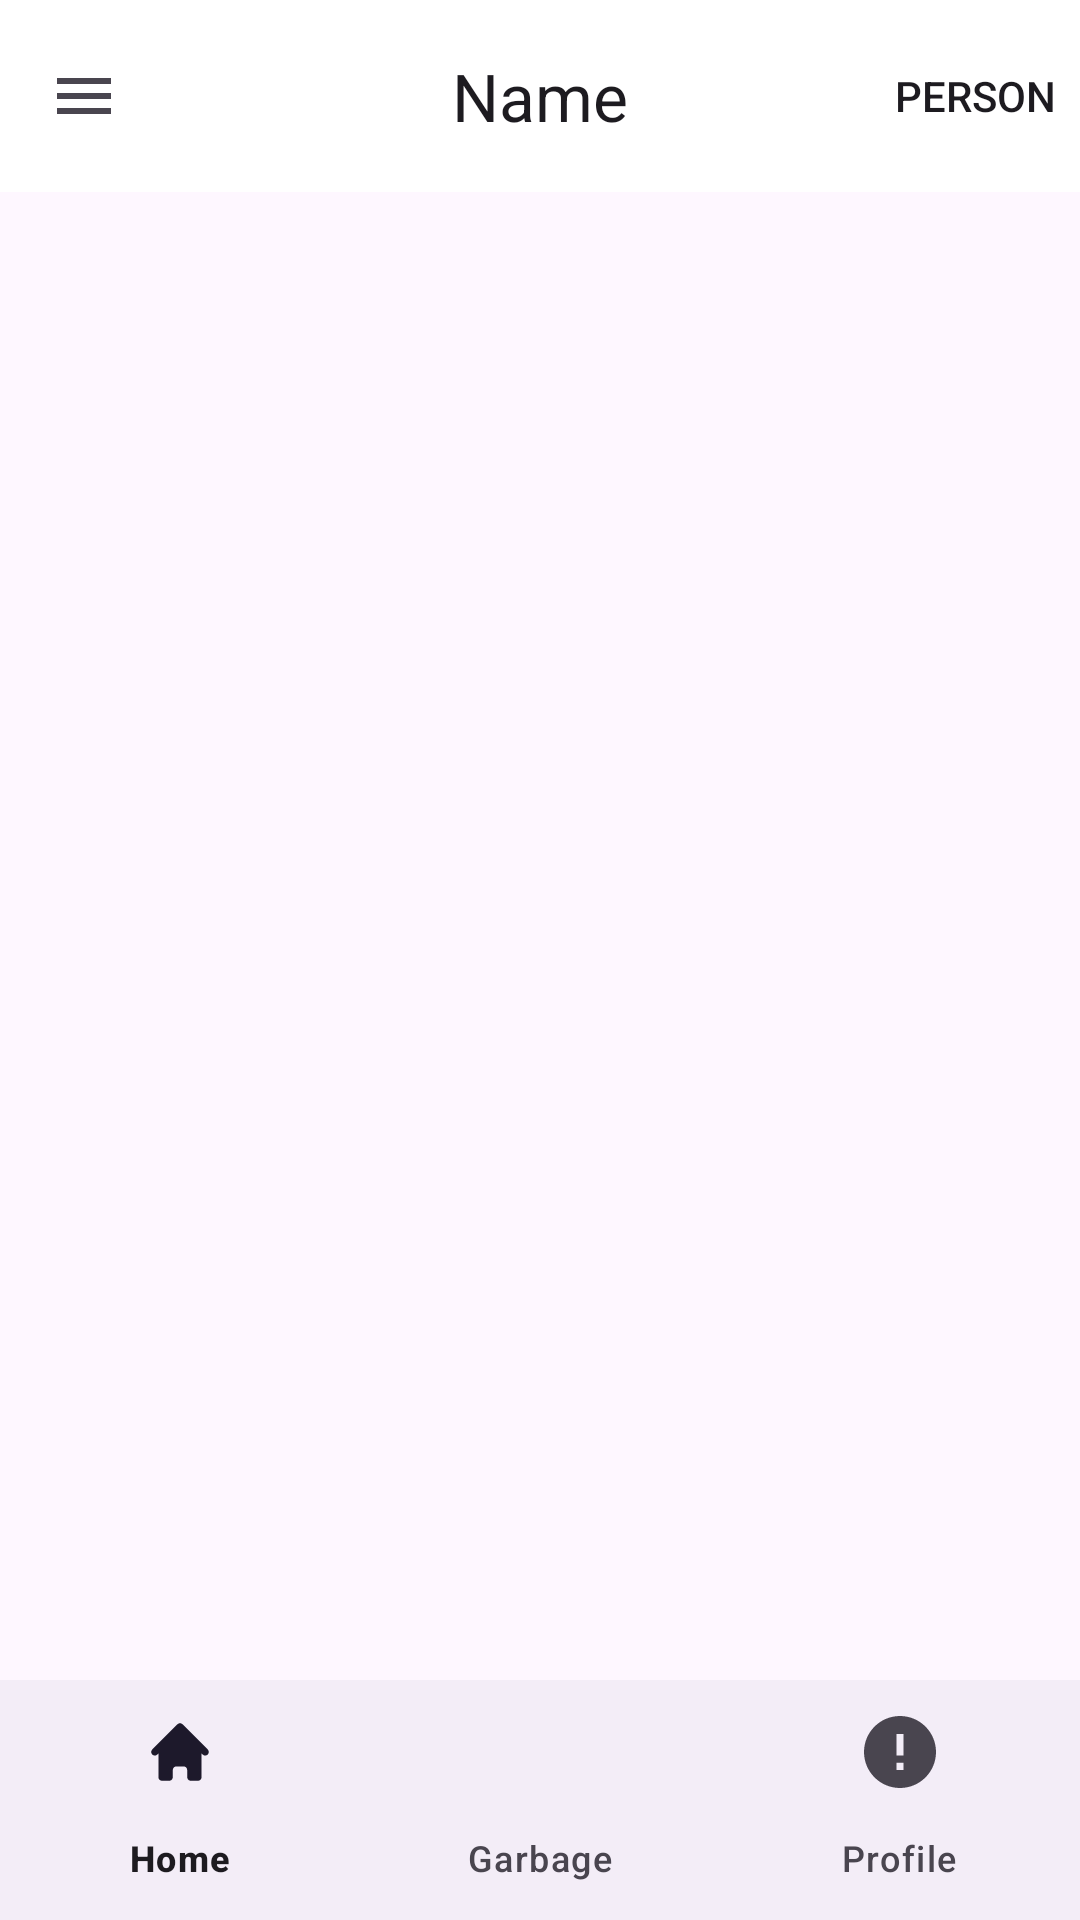

Android layout source for this screen:
<!-- AndroidManifest.xml: application theme Theme.NavigationGraph -->
<!-- res/layout/main_activity.xml -->
<?xml version="1.0" encoding="utf-8"?>
<RelativeLayout xmlns:android="http://schemas.android.com/apk/res/android"
    xmlns:app="http://schemas.android.com/apk/res-auto"
    android:layout_width="match_parent"
    android:layout_height="match_parent"
    xmlns:tools="http://schemas.android.com/tools"
    tools:context=".MainActivity">

    <com.google.android.material.appbar.AppBarLayout
        android:id="@+id/menu_top_bar"
        android:layout_width="match_parent"
        android:layout_height="wrap_content"
        android:layout_alignParentTop="true"
        android:background="@color/white">

        <com.google.android.material.appbar.MaterialToolbar
            android:layout_width="match_parent"
            android:layout_height="match_parent"
            app:logo="@drawable/icon_menu"
            app:menu="@menu/menu_top_bar"
            app:title="Name"
            app:titleCentered="true" />

    </com.google.android.material.appbar.AppBarLayout>

    <FrameLayout
        android:id="@+id/display_fragment"
        android:layout_width="match_parent"
        android:layout_height="wrap_content"
        android:layout_above="@id/bottom_nav"
        android:layout_below="@id/menu_top_bar" />

    <com.google.android.material.bottomnavigation.BottomNavigationView
        android:id="@+id/bottom_nav"
        android:layout_width="match_parent"
        android:layout_height="wrap_content"
        android:layout_alignParentBottom="true"
        app:menu="@menu/menu_bottom_nav" />

</RelativeLayout>
<!-- resources referenced by this layout -->
<resources>
  <!-- drawable icon_menu (drawable) -->
  <vector xmlns:android="http://schemas.android.com/apk/res/android"
      android:width="24dp"
      android:height="24dp"
      android:viewportWidth="24"
      android:viewportHeight="24">
    <path
        android:pathData="M3,8V6H21V8H3ZM3,13H21V11H3V13ZM3,18H21V16H3V18Z"
        android:fillColor="#49454F"
        android:fillType="evenOdd"/>
  </vector>
  <style name="Theme.NavigationGraph" parent="Theme.Material3.DayNight.NoActionBar">
          <item name="backgroundColor">
              @color/white
          </item>
      </style>
  <!-- not gathered from this repository: default colours our renderer supplied (Android Studio template values) -->
  <color name="white">#FFFFFFFF</color>
</resources>
